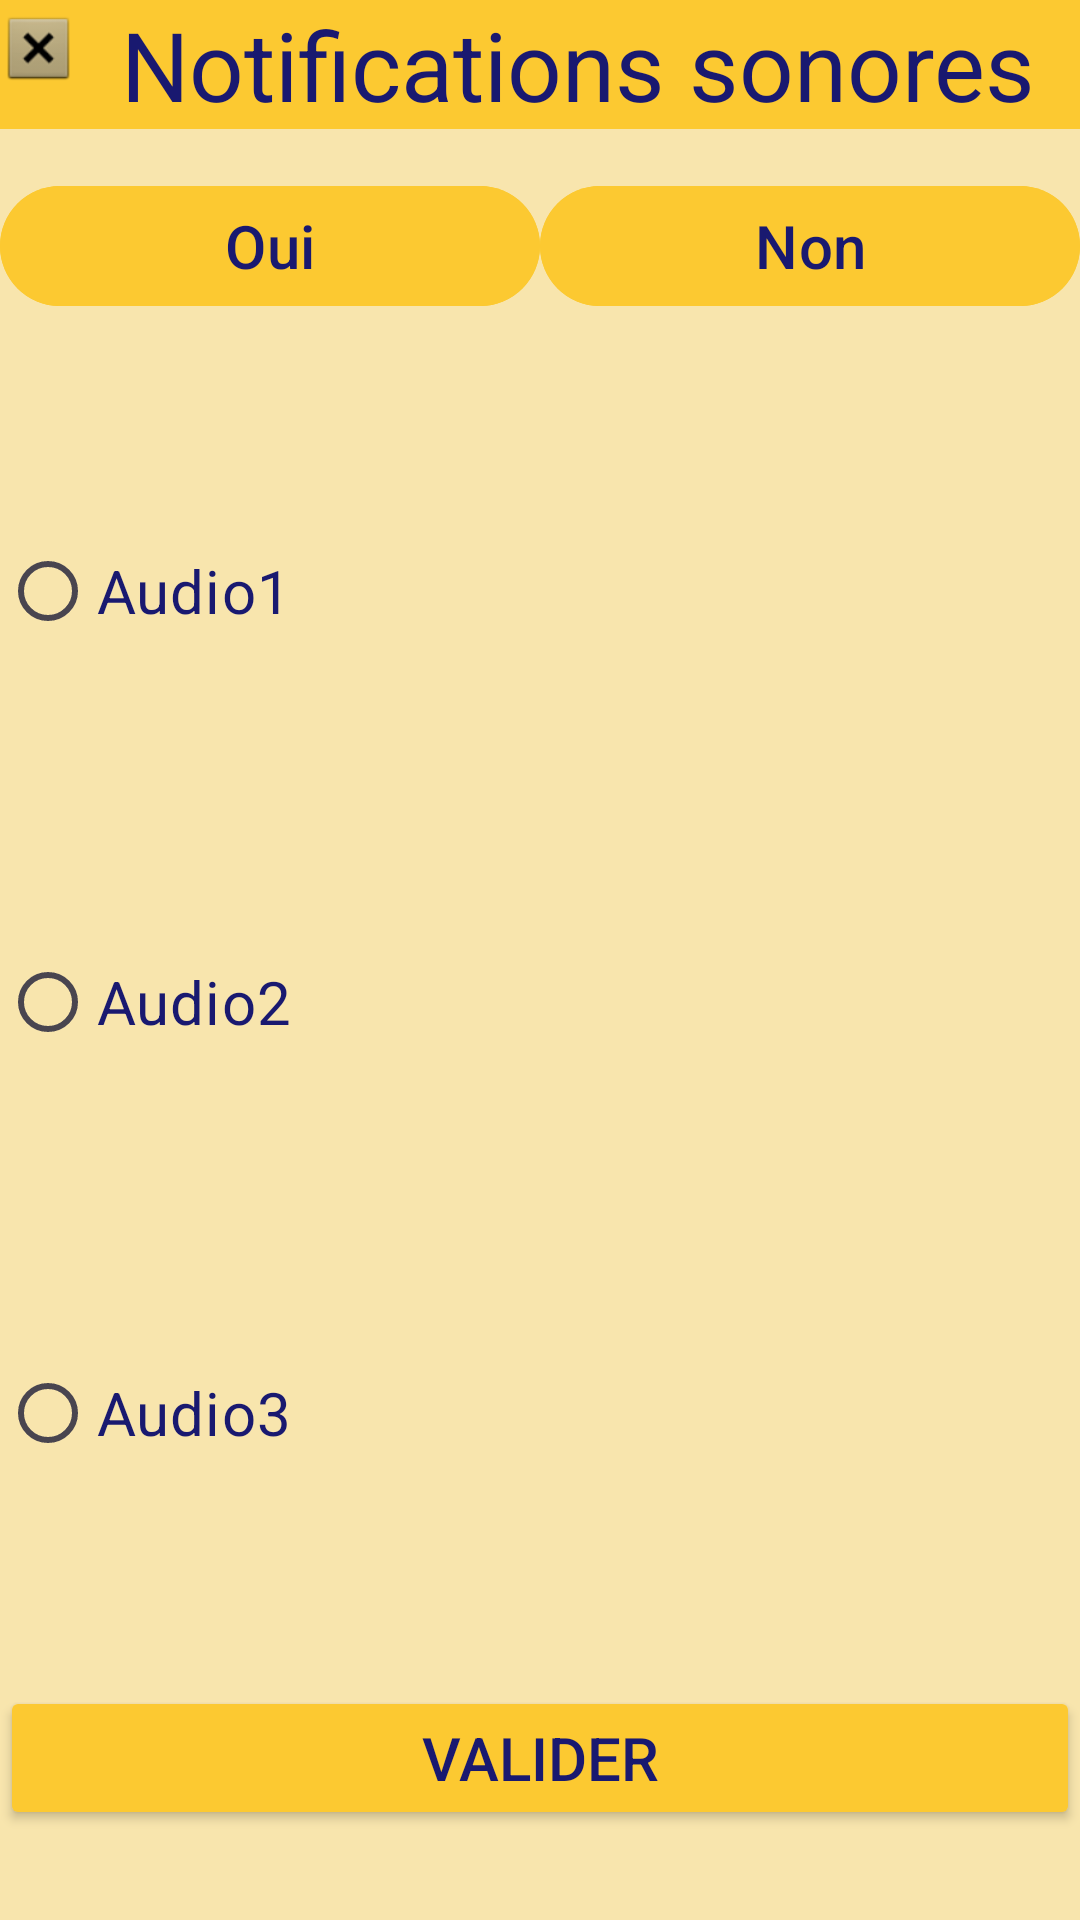

This screen was rendered from an Android layout file. Write that file and the resources it references.
<!-- AndroidManifest.xml: application theme Theme.HydrateReminder -->
<!-- res/layout/fragment_notifs_sonores.xml -->
<?xml version="1.0" encoding="utf-8"?>
<LinearLayout xmlns:android="http://schemas.android.com/apk/res/android"
    xmlns:app="http://schemas.android.com/apk/res-auto"
    xmlns:tools="http://schemas.android.com/tools"
    android:layout_width="match_parent"
    android:layout_height="match_parent"
    android:background="@color/fond_appli"
    android:orientation="vertical"
    android:theme="@style/text_color"
    tools:context=".Notifs_sonores">

    
    <LinearLayout
        android:layout_width="match_parent"
        android:layout_height="wrap_content"
        android:orientation="horizontal"
        android:theme="@style/titles">

        <ImageView
            android:id="@+id/iv_retour_ns"
            android:layout_width="wrap_content"
            android:layout_height="wrap_content"
            android:layout_weight="1"
            android:src="@android:drawable/btn_dialog" />

        <TextView
            android:id="@+id/tV_notifs_sonores"
            android:layout_width="match_parent"
            android:layout_height="wrap_content"
            android:layout_weight="4"
            android:text="@string/notifs_sonores" />
    </LinearLayout>

    <LinearLayout
        android:layout_width="match_parent"
        android:layout_height="wrap_content"
        android:orientation="horizontal">

        <com.google.android.material.button.MaterialButton
            android:id="@+id/btn_oui_notif_son"
            android:layout_width="wrap_content"
            android:layout_height="wrap_content"
            android:layout_marginTop="15sp"
            android:layout_marginBottom="30sp"
            android:layout_weight="1"
            android:backgroundTint="@color/fond_boutons"
            android:text="@string/oui"
            android:textColor="@color/texte_appli"
            android:textSize="20sp" />

        <com.google.android.material.button.MaterialButton
            android:id="@+id/btn_non_notif_son"
            android:layout_width="wrap_content"
            android:layout_height="wrap_content"
            android:layout_marginTop="15sp"
            android:layout_marginBottom="30sp"
            android:layout_weight="1"
            android:backgroundTint="@color/fond_boutons"
            android:text="@string/non"
            android:textColor="@color/texte_appli"
            android:textSize="20sp" />

    </LinearLayout>

    <RadioGroup
        android:id="@+id/groupeAudios"
        android:layout_width="match_parent"
        android:layout_height="wrap_content"
        android:layout_weight="1">

        <RadioButton
            android:id="@+id/rB_audio1"
            android:layout_width="match_parent"
            android:layout_height="wrap_content"
            android:layout_marginTop="15sp"
            android:layout_marginBottom="30sp"
            android:layout_weight="1"
            android:text="@string/audio1"
            android:textColor="@color/texte_appli"
            android:textSize="20sp" />

        <RadioButton
            android:id="@+id/rB_audio2"
            android:layout_width="match_parent"
            android:layout_height="wrap_content"
            android:layout_marginTop="15sp"
            android:layout_marginBottom="30sp"
            android:layout_weight="1"
            android:text="@string/audio2"
            android:textColor="@color/texte_appli"
            android:textSize="20sp" />

        <RadioButton
            android:id="@+id/rB_audio3"
            android:layout_width="match_parent"
            android:layout_height="wrap_content"
            android:layout_marginTop="15sp"
            android:layout_marginBottom="30sp"
            android:layout_weight="1"
            android:text="@string/audio3"
            android:textColor="@color/texte_appli"
            android:textSize="20sp" />

    </RadioGroup>

    <Button
        android:id="@+id/btn_valider_notifs_sons"
        android:layout_width="match_parent"
        android:layout_height="wrap_content"
        android:text="@string/valider"
        android:layout_marginTop="15sp"
        android:layout_marginBottom="30sp"
        android:backgroundTint="@color/fond_boutons"
        android:textColor="@color/texte_appli"
        android:textSize="20sp"/>

</LinearLayout>
<!-- resources referenced by this layout -->
<resources>
  <color name="fond_appli">#F8E5AD</color>
  <color name="fond_boutons">#FCC931</color>
  <color name="texte_appli">#191970</color>
  <string name="audio1">Audio1</string>
  <string name="audio2">Audio2</string>
  <string name="audio3">Audio3</string>
  <string name="non">Non</string>
  <string name="notifs_sonores">Notifications sonores </string>
  <string name="oui">Oui</string>
  <string name="valider">Valider</string>
  <style name="text_color">
          <item name="android:textColor"> #191970 </item>
      </style>
  <style name="titles">
          <item name="android:textColor"> @color/texte_appli </item>
          <item name="android:textSize">32dp</item>
          <item name="android:textAlignment">center</item>
          <item name="android:background">@color/fond_boutons</item>
      </style>
  <style name="Theme.HydrateReminder" parent="Base.Theme.HydrateReminder" />
  <style name="Base.Theme.HydrateReminder" parent="Theme.Material3.DayNight.NoActionBar">
          
          
      </style>
</resources>
